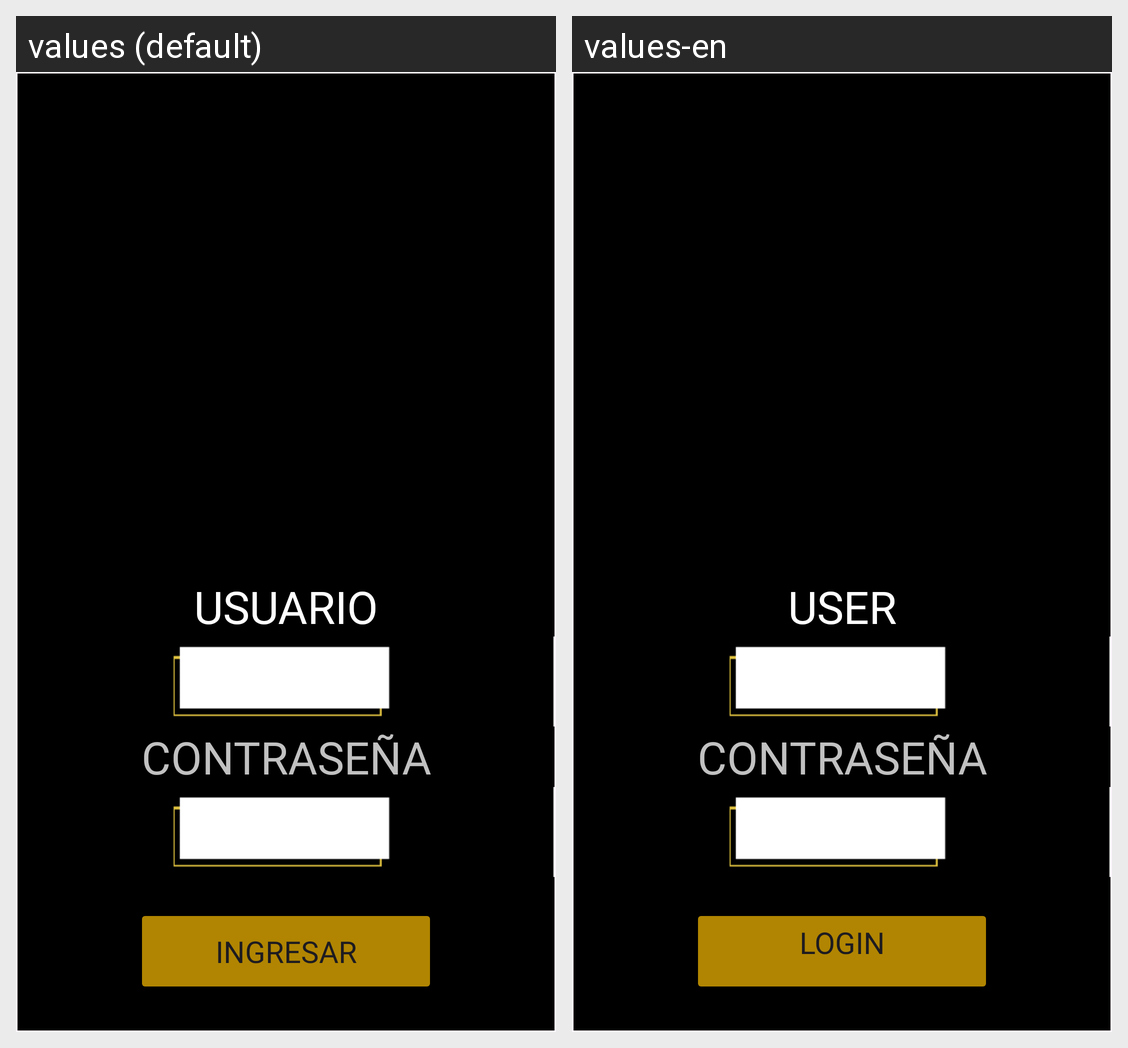

For this localized Android screen grid, give each drawn string resource with its value in every locale shown.
Android screen res/layout/activity_main.xml rendered under 2 locales, left to right: values (default), values-en. Device: Nexus 5 (rendered at 1080×1920; each locale shown at half size, 540×960, under a caption strip naming it); theme Theme.GestionFondos.
Strings drawn on this screen, with the default value and each locale's value (text and hints the layout hard-codes, and strings that could not be matched under every locale, appear in the picture but are not listed):

user_name
  values: USUARIO
  values-en: USER

startbutton
  values: Ingresar
  values-en: Login
